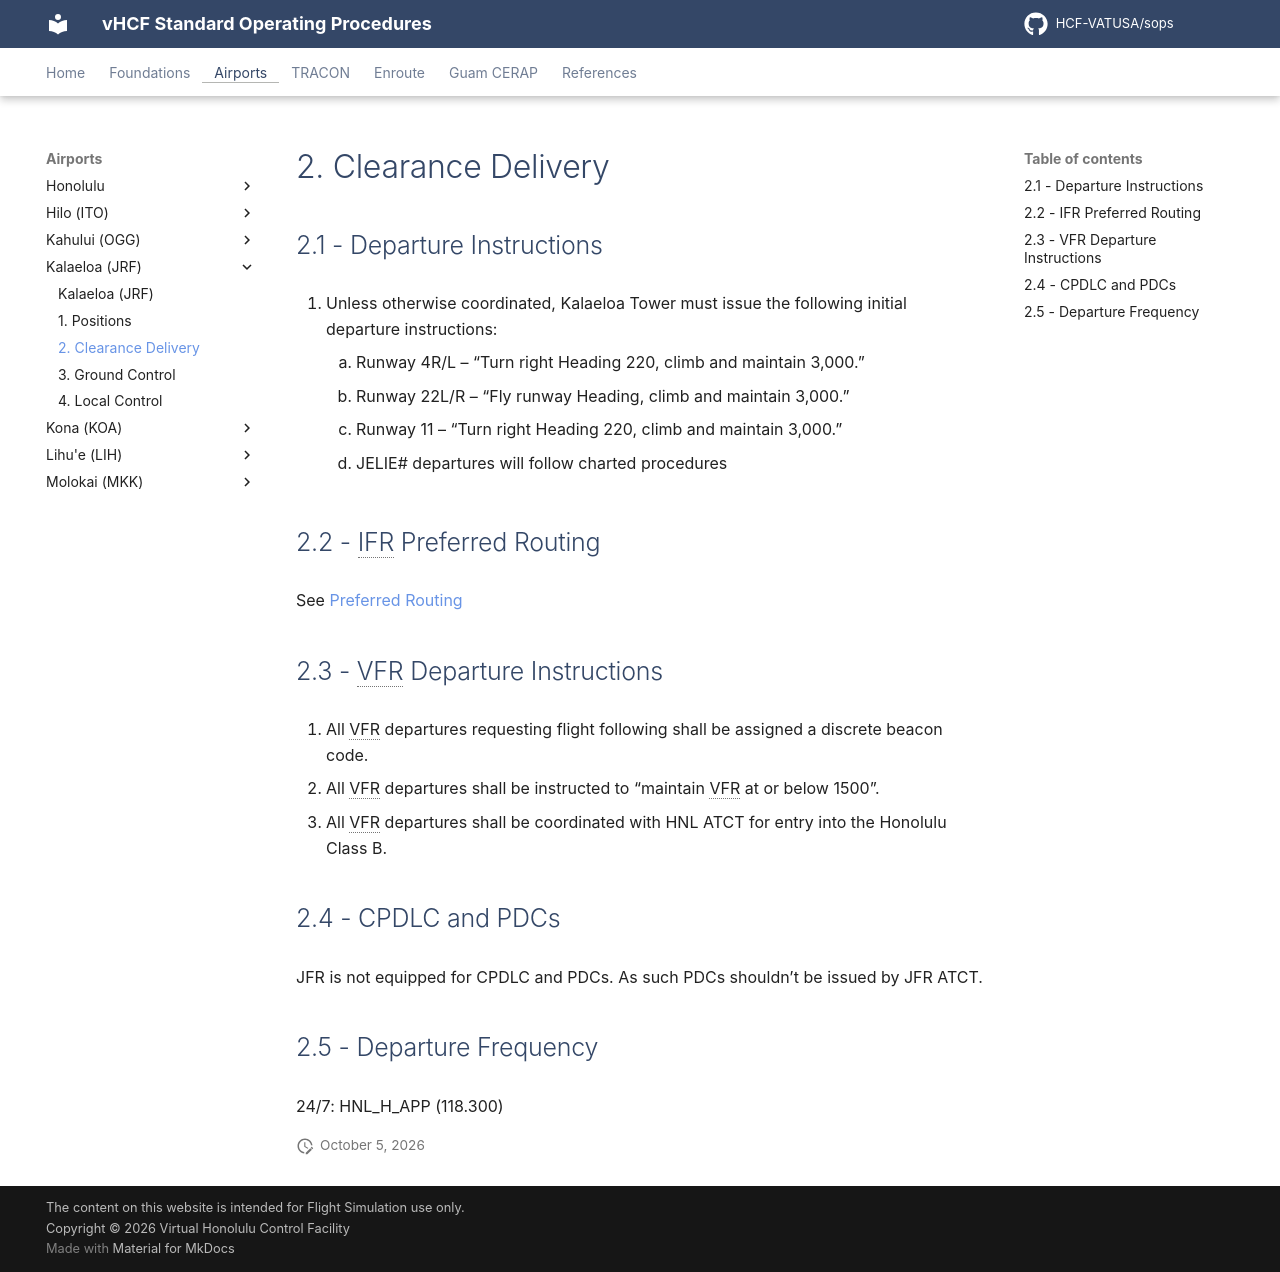

repository: HCF-VATUSA/sops · page: airports/Kalaeloa/delivery/index.html · generator: mkdocs

# 2. Clearance Delivery

## 2.1 - Departure Instructions

1. Unless otherwise coordinated, Kalaeloa Tower must issue the following initial departure instructions:
    1. Runway 4R/L – “Turn right Heading 220, climb and maintain 3,000.”
    2. Runway 22L/R – “Fly runway Heading, climb and maintain 3,000.”
    3. Runway 11 – “Turn right Heading 220, climb and maintain 3,000.”
    4. JELIE# departures will follow charted procedures

## 2.2 - IFR Preferred Routing

See [Preferred Routing](<../../references/Preferred Routing.md>)

## 2.3 - VFR Departure Instructions

1. All VFR departures requesting flight following shall be assigned a discrete beacon code.
2. All VFR departures shall be instructed to “maintain VFR at or below 1500”.
3. All VFR departures shall be coordinated with HNL ATCT for entry into the Honolulu Class B.

## 2.4 - CPDLC and PDCs

JFR is not equipped for CPDLC and PDCs. As such PDCs shouldn’t be issued by JFR ATCT.

## 2.5 - Departure Frequency

24/7: HNL_H_APP (118.300)
